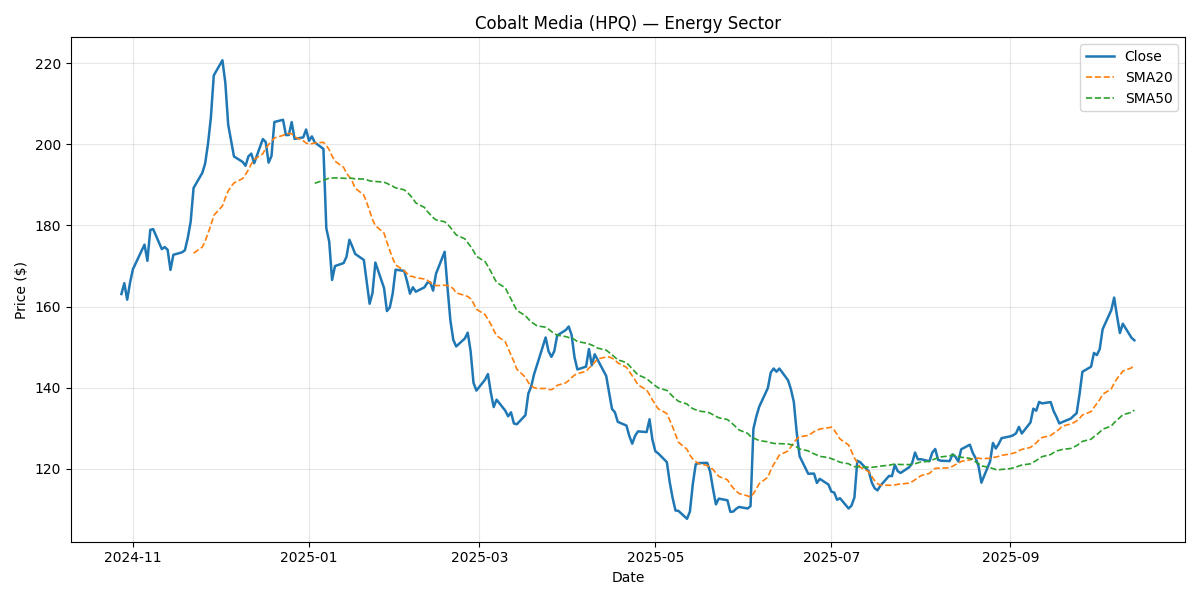

Source data for this figure (header and first rows):
Date, Close, Return, SMA20, SMA50, Vol20, Volume, Sector
2024-10-28, 163.1, , , , , 2815418, Energy
2024-10-29, 165.7, 0.01631, , , , 1808201, Energy
2024-10-30, 161.7, -0.02451, , , , 1986743, Energy
2024-10-31, 165.9, 0.02632, , , , 2027813, Energy
2024-11-01, 169.2, 0.0198, , , , 2043375, Energy
2024-11-04, 173.8, 0.02697, , , , 2181806, Energy
2024-11-05, 175.3, 0.008467, , , , 2779065, Energy
2024-11-06, 171.3, -0.02281, , , , 7127888, Energy
2024-11-07, 178.9, 0.04461, , , , 1964089, Energy
2024-11-08, 179.1, 0.0009589, , , , 2490934, Energy
2024-11-11, 174.1, -0.02756, , , , 2161123, Energy
2024-11-12, 174.7, 0.003003, , , , 1180553, Energy
2024-11-13, 174, -0.003794, , , , 1698162, Energy
2024-11-14, 169, -0.02858, , , , 1708225, Energy
2024-11-15, 172.8, 0.02205, , , , 3143122, Energy
2024-11-18, 173.4, 0.003501, , , , 1774801, Energy
2024-11-19, 173.9, 0.002993, , , , 1598295, Energy
2024-11-20, 176.9, 0.01756, , , , 1487389, Energy
2024-11-21, 180.9, 0.0226, , , , 1927121, Energy
2024-11-22, 189.2, 0.0458, 173.1, , , 1736086, Energy
2024-11-25, 192.9, 0.01946, 174.6, , 0.3487, 1721379, Energy
2024-11-26, 195.2, 0.0119, 176.1, , 0.3477, 1482564, Energy
2024-11-27, 200.1, 0.02504, 178, , 0.3295, 1776870, Energy
2024-11-28, 206.6, 0.03254, 180.1, , 0.334, 1557552, Energy
2024-11-29, 216.9, 0.05011, 182.4, , 0.3606, 1978967, Energy
2024-12-02, 220.7, 0.01724, 184.8, , 0.3572, 2241226, Energy
2024-12-03, 215.2, -0.02492, 186.8, , 0.3807, 1677304, Energy
2024-12-04, 204.8, -0.04816, 188.5, , 0.419, 2097799, Energy
2024-12-05, 200.9, -0.019, 189.6, , 0.4086, 1354127, Energy
2024-12-06, 197, -0.01965, 190.5, , 0.4185, 2520486, Energy
2024-12-09, 195.6, -0.006803, 191.5, , 0.4032, 1158283, Energy
2024-12-10, 194.7, -0.004911, 192.5, , 0.405, 1868092, Energy
2024-12-11, 197, 0.01186, 193.7, , 0.4039, 1255569, Energy
2024-12-12, 197.7, 0.003534, 195.1, , 0.3824, 1756905, Energy
2024-12-13, 195.3, -0.012, 196.2, , 0.3851, 3215811, Energy
2024-12-16, 201.3, 0.03055, 197.6, , 0.3942, 2616287, Energy
2024-12-17, 200.5, -0.003705, 199, , 0.396, 2963244, Energy
2024-12-18, 195.5, -0.02528, 199.9, , 0.4104, 2159999, Energy
2024-12-19, 197.1, 0.008268, 200.7, , 0.4055, 1530790, Energy
2024-12-20, 205.5, 0.04259, 201.5, , 0.4014, 2349808, Energy
2024-12-23, 206, 0.002645, 202.2, , 0.3974, 1745671, Energy
2024-12-24, 202.2, -0.01836, 202.5, , 0.4035, 1836166, Energy
2024-12-25, 202.3, 0.0002218, 202.6, , 0.3943, 1807452, Energy
2024-12-26, 205.5, 0.01568, 202.6, , 0.3806, 1252689, Energy
2024-12-27, 201.3, -0.02021, 201.8, , 0.3372, 1452244, Energy
2024-12-30, 201.7, 0.001915, 200.9, , 0.3289, 2146666, Energy
2024-12-31, 203.6, 0.009626, 200.3, , 0.323, 1112660, Energy
2025-01-01, 200.8, -0.01373, 200.1, , 0.2786, 2366913, Energy
2025-01-02, 201.9, 0.005441, 200.1, , 0.2709, 2786220, Energy
2025-01-03, 200.4, -0.007387, 200.3, 190.4, 0.2622, 2389681, Energy
2025-01-06, 198.8, -0.007908, 200.5, 191.1, 0.2627, 2173419, Energy
2025-01-07, 179.3, -0.09836, 199.7, 191.4, 0.4399, 1894478, Energy
2025-01-08, 176, -0.01832, 198.6, 191.7, 0.4388, 1983954, Energy
2025-01-09, 166.5, -0.05374, 197.1, 191.7, 0.4696, 2771557, Energy
2025-01-10, 170, 0.02055, 195.8, 191.7, 0.4801, 1886024, Energy
2025-01-13, 170.7, 0.004339, 194.3, 191.6, 0.462, 2205494, Energy
2025-01-14, 172.3, 0.009191, 192.9, 191.6, 0.4657, 2591434, Energy
2025-01-15, 176.5, 0.02426, 191.9, 191.7, 0.4733, 2000565, Energy
2025-01-16, 174.8, -0.009442, 190.8, 191.6, 0.471, 2479038, Energy
2025-01-17, 173, -0.01044, 189.2, 191.5, 0.4354, 2408677, Energy
... 192 more rows
